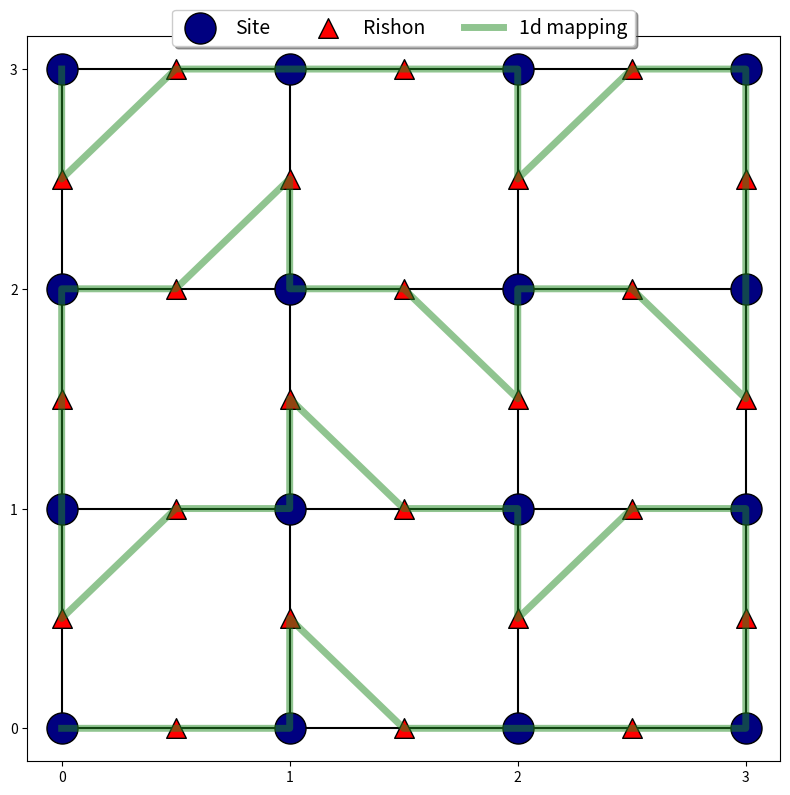

Reproduce this figure in Python. (Note: this script raises an exception after producing the figure.)
# This code is part of hubbard.
#
# This code is licensed under the Apache License, Version 2.0. You may
# obtain a copy of this license in the LICENSE.txt file in the root directory
# of this source tree or at http://www.apache.org/licenses/LICENSE-2.0.
#
# Any modifications or derivative works of this code must retain this
# copyright notice, and modified files need to carry a notice indicating
# that they have been altered from the originals.

"""
This code simply plots the lattice in a nice way, highlighting the 1d mapping
"""

import matplotlib.pyplot as plt
import numpy as np

coordinates = np.array([[ii, jj] for jj in range(4) for ii in range(4)])

vrishon_coordinates = np.array([[ii, jj+0.5] for jj in range(3) for ii in range(4) ])
hrishon_coordinates = np.array([[ii+0.5, jj] for jj in range(4) for ii in range(3) ])

fig, ax = plt.subplots(figsize=(8, 8))

ax.hlines(range(4), xmin=np.repeat(0, 4), xmax=np.repeat(3, 4), color='black', zorder=-1)
ax.vlines(range(4), ymin=np.repeat(0, 4), ymax=np.repeat(3, 4), color='black', zorder=-1)
ax.scatter(coordinates[:, 0], coordinates[:, 1], marker='o', edgecolors='black', s=500, c='navy', label='Site')
ax.scatter(vrishon_coordinates[:, 0], vrishon_coordinates[:, 1], marker='^', edgecolors='black', s=200, c='red', label='Rishon')
ax.scatter(hrishon_coordinates[:, 0], hrishon_coordinates[:, 1], marker='^', edgecolors='black', s=200, c='red')
ax.set_xticks(range(4))
ax.set_yticks(range(4))


qubit_initial_ordering = np.vstack((vrishon_coordinates, hrishon_coordinates, coordinates))
ordering = [24, 12, 25, 1, 13, 26, 14, 27, 3, 31, 17, 2, 30, 16, 5, 29,
            15, 0, 28, 4, 32, 18, 9, 33, 19, 6, 34, 20, 7, 35, 11, 39,
            23, 10, 38, 22, 37, 21, 8, 36]
qubit_final_ordering = qubit_initial_ordering[ordering, :]
ax.plot(qubit_final_ordering[:, 0], qubit_final_ordering[:, 1], lw=5, color='forestgreen', alpha=0.5, label='1d mapping')

ax.legend(loc='upper center', bbox_to_anchor=(0.5, 1.05),
          ncol=3, fancybox=True, shadow=True, fontsize=14)
plt.tight_layout()
plt.savefig('images/1d_mapping.pdf')

plt.show()